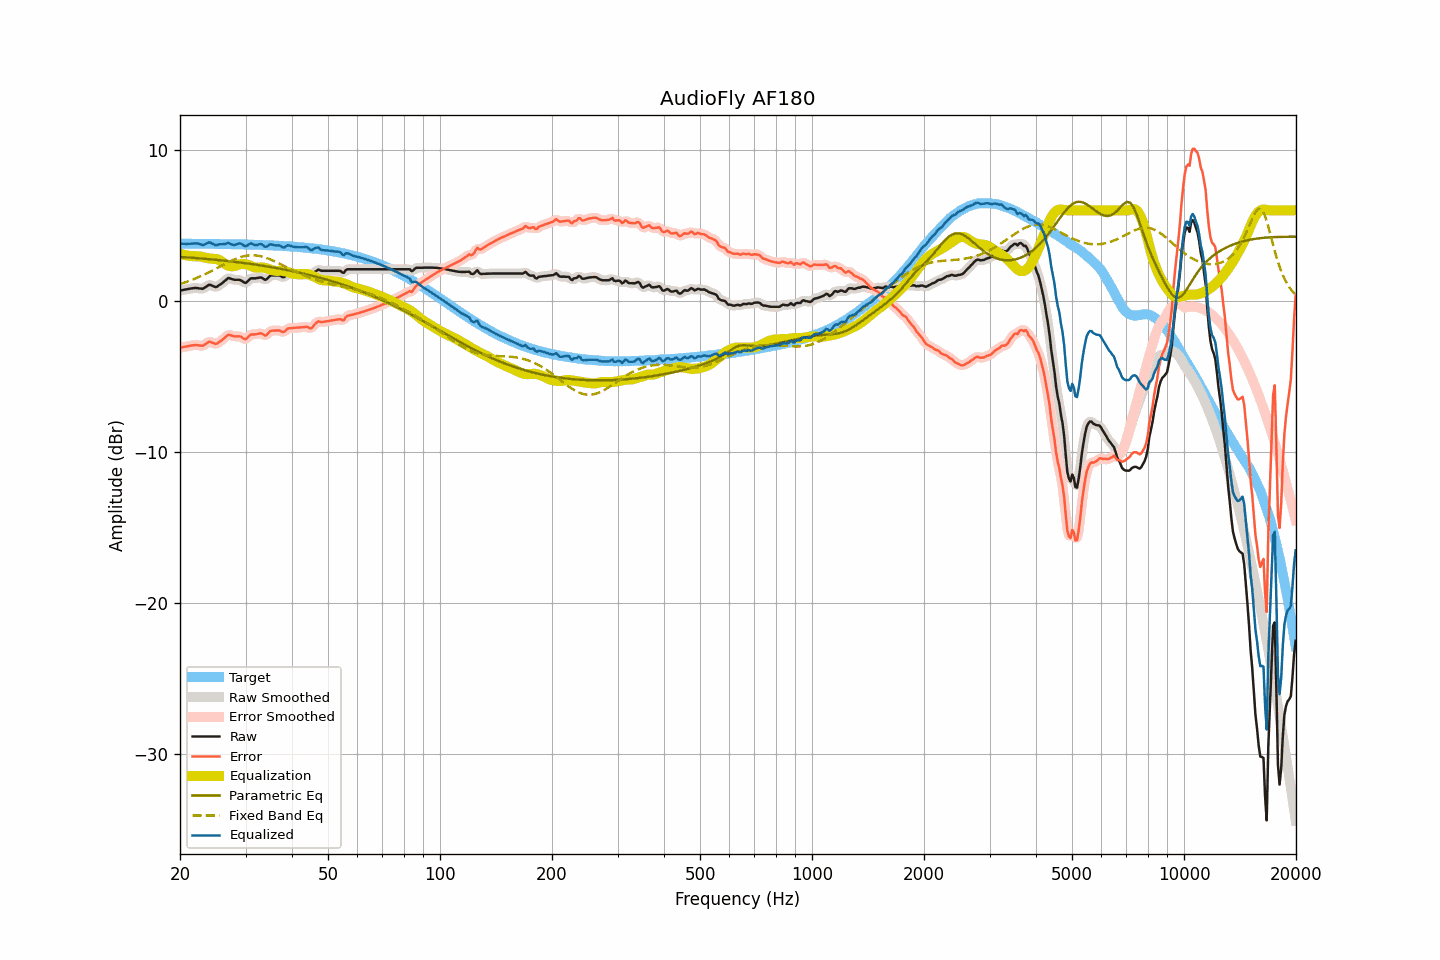

Values plotted in this chart, from the file beside it:
frequency, raw, smoothed, error, error_smoothed, equalization, parametric_eq, fixed_band_eq, equalized_raw, equalized_smoothed, target
20.00, 0.68, 0.68, -3.11, -3.11, 3.12, 2.91, 1.11, 3.80, 3.80, 3.79
20.20, 0.70, 0.70, -3.09, -3.09, 3.09, 2.91, 1.15, 3.79, 3.79, 3.79
20.40, 0.72, 0.72, -3.07, -3.07, 3.06, 2.90, 1.18, 3.78, 3.78, 3.79
20.61, 0.74, 0.74, -3.05, -3.05, 3.04, 2.89, 1.22, 3.78, 3.78, 3.79
20.81, 0.76, 0.76, -3.02, -3.02, 3.01, 2.88, 1.25, 3.77, 3.77, 3.79
21.02, 0.78, 0.78, -3.00, -3.00, 2.99, 2.88, 1.29, 3.78, 3.78, 3.79
21.23, 0.80, 0.80, -2.98, -2.98, 2.98, 2.87, 1.33, 3.78, 3.78, 3.78
21.44, 0.82, 0.82, -2.96, -2.96, 2.97, 2.86, 1.37, 3.79, 3.79, 3.78
21.66, 0.83, 0.84, -2.95, -2.95, 2.96, 2.85, 1.41, 3.79, 3.79, 3.78
21.87, 0.85, 0.85, -2.93, -2.93, 2.96, 2.84, 1.46, 3.81, 3.80, 3.78
22.09, 0.85, 0.85, -2.93, -2.93, 2.96, 2.84, 1.50, 3.81, 3.81, 3.78
22.31, 0.84, 0.84, -2.94, -2.94, 2.96, 2.83, 1.55, 3.80, 3.80, 3.78
22.54, 0.82, 0.82, -2.96, -2.96, 2.95, 2.82, 1.59, 3.77, 3.77, 3.78
22.76, 0.81, 0.80, -2.97, -2.97, 2.93, 2.81, 1.64, 3.74, 3.73, 3.78
22.99, 0.79, 0.81, -2.99, -2.96, 2.90, 2.80, 1.69, 3.70, 3.72, 3.78
23.22, 0.85, 0.85, -2.93, -2.93, 2.88, 2.79, 1.74, 3.73, 3.73, 3.78
23.45, 0.92, 0.92, -2.85, -2.85, 2.85, 2.78, 1.79, 3.77, 3.77, 3.78
23.69, 0.99, 1.00, -2.78, -2.78, 2.83, 2.77, 1.84, 3.82, 3.83, 3.77
23.92, 1.06, 1.04, -2.71, -2.73, 2.81, 2.76, 1.89, 3.88, 3.85, 3.77
24.16, 1.05, 1.04, -2.72, -2.73, 2.80, 2.75, 1.95, 3.85, 3.85, 3.77
24.40, 1.00, 1.01, -2.77, -2.76, 2.79, 2.74, 2.00, 3.79, 3.80, 3.77
24.65, 0.96, 0.95, -2.81, -2.82, 2.79, 2.73, 2.06, 3.75, 3.74, 3.77
24.89, 0.91, 0.93, -2.86, -2.84, 2.78, 2.72, 2.11, 3.69, 3.71, 3.77
25.14, 0.93, 0.95, -2.83, -2.82, 2.76, 2.71, 2.17, 3.69, 3.71, 3.77
25.39, 1.01, 1.00, -2.75, -2.77, 2.73, 2.70, 2.23, 3.74, 3.72, 3.77
25.65, 1.08, 1.08, -2.68, -2.69, 2.67, 2.69, 2.28, 3.75, 3.74, 3.76
25.91, 1.15, 1.16, -2.61, -2.60, 2.60, 2.68, 2.34, 3.75, 3.75, 3.76
26.16, 1.24, 1.24, -2.52, -2.52, 2.52, 2.67, 2.39, 3.76, 3.76, 3.76
26.43, 1.33, 1.34, -2.43, -2.42, 2.44, 2.66, 2.45, 3.77, 3.78, 3.76
26.69, 1.42, 1.43, -2.34, -2.33, 2.38, 2.64, 2.50, 3.80, 3.81, 3.76
26.96, 1.51, 1.48, -2.25, -2.28, 2.34, 2.63, 2.56, 3.85, 3.81, 3.76
27.23, 1.49, 1.49, -2.26, -2.26, 2.31, 2.62, 2.61, 3.80, 3.80, 3.75
27.50, 1.45, 1.46, -2.30, -2.29, 2.29, 2.61, 2.66, 3.74, 3.75, 3.75
27.77, 1.42, 1.42, -2.33, -2.33, 2.29, 2.60, 2.71, 3.71, 3.71, 3.75
28.05, 1.39, 1.40, -2.36, -2.35, 2.31, 2.58, 2.75, 3.70, 3.71, 3.75
28.33, 1.39, 1.39, -2.36, -2.35, 2.34, 2.57, 2.80, 3.73, 3.73, 3.75
28.62, 1.39, 1.39, -2.35, -2.35, 2.38, 2.56, 2.84, 3.77, 3.77, 3.74
28.90, 1.39, 1.38, -2.35, -2.36, 2.42, 2.54, 2.87, 3.81, 3.80, 3.74
29.19, 1.35, 1.34, -2.39, -2.40, 2.44, 2.53, 2.91, 3.79, 3.78, 3.74
29.48, 1.28, 1.27, -2.46, -2.46, 2.44, 2.52, 2.94, 3.72, 3.72, 3.74
29.78, 1.21, 1.22, -2.52, -2.51, 2.43, 2.50, 2.96, 3.65, 3.66, 3.73
30.08, 1.19, 1.22, -2.54, -2.51, 2.42, 2.49, 2.98, 3.61, 3.64, 3.73
30.38, 1.29, 1.29, -2.44, -2.44, 2.40, 2.48, 3.00, 3.69, 3.69, 3.73
30.68, 1.39, 1.38, -2.34, -2.34, 2.37, 2.46, 3.01, 3.76, 3.75, 3.73
30.99, 1.49, 1.46, -2.23, -2.26, 2.32, 2.45, 3.02, 3.81, 3.79, 3.72
31.30, 1.49, 1.49, -2.23, -2.23, 2.27, 2.43, 3.02, 3.77, 3.77, 3.72
31.61, 1.49, 1.50, -2.23, -2.22, 2.23, 2.42, 3.02, 3.72, 3.73, 3.72
31.93, 1.49, 1.50, -2.22, -2.22, 2.20, 2.40, 3.01, 3.69, 3.70, 3.71
32.24, 1.51, 1.52, -2.20, -2.20, 2.19, 2.38, 3.00, 3.71, 3.71, 3.71
32.57, 1.53, 1.54, -2.18, -2.17, 2.20, 2.37, 2.98, 3.73, 3.74, 3.71
32.89, 1.55, 1.54, -2.15, -2.17, 2.21, 2.35, 2.96, 3.76, 3.75, 3.70
33.22, 1.52, 1.50, -2.18, -2.20, 2.21, 2.33, 2.93, 3.74, 3.72, 3.70
33.55, 1.45, 1.45, -2.25, -2.25, 2.20, 2.32, 2.91, 3.65, 3.65, 3.70
33.89, 1.39, 1.42, -2.30, -2.27, 2.18, 2.30, 2.87, 3.57, 3.61, 3.69
34.23, 1.44, 1.46, -2.25, -2.23, 2.15, 2.28, 2.84, 3.60, 3.61, 3.69
34.57, 1.55, 1.54, -2.13, -2.14, 2.12, 2.27, 2.80, 3.67, 3.67, 3.68
34.92, 1.66, 1.63, -2.02, -2.04, 2.08, 2.25, 2.75, 3.74, 3.72, 3.68
35.27, 1.69, 1.69, -1.98, -1.99, 2.04, 2.23, 2.71, 3.74, 3.73, 3.67
35.62, 1.69, 1.70, -1.98, -1.97, 2.01, 2.21, 2.66, 3.70, 3.71, 3.67
35.97, 1.69, 1.70, -1.97, -1.97, 1.99, 2.19, 2.61, 3.68, 3.68, 3.66
... 635 more rows
